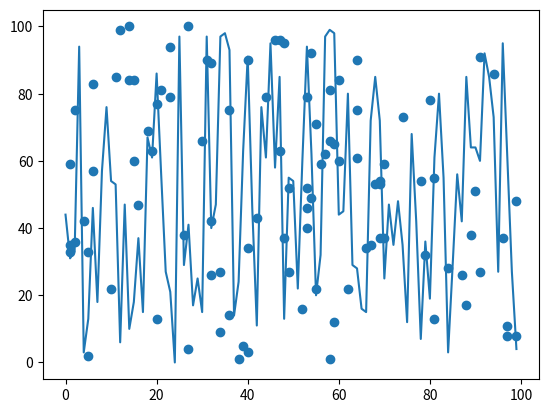

Python code for this plot:
import matplotlib.pyplot as plt
import random

if __name__ == "__main__":

    # scatter plot
    """在计算机编程中，随机种子（random seed）是用来初始化伪随机数生成器（pseudo-random number generator）的起始值。伪随机数生成器是一种算法，它根据一个初始值生成一系列看似随机的数字序列。

    随机种子在伪随机数生成中起到两个主要作用：
    1. 重现随机序列：使用相同的随机种子可以生成相同的随机序列。这对于需要重现随机性的情况很有用，例如在实验或模拟中。通过记录使用的随机种子，可以确保后续的运行会生成相同的随机序列，从而得到相同的结果。
    2. 增加随机性：使用不同的随机种子可以生成不同的随机序列。在某些情况下，我们需要获取不同的随机性，例如在游戏中生成不同的地图或随机化数据集。通过改变随机种子，我们可以得到不同的随机序列，从而增加了随机性。
    随机种子可以是任意整数，通常可以手动设置，也可以使用系统时间或其他随机源作为种子。在编程中，我们可以通过设置随机种子来控制伪随机数的生成行为。
    """
    random.seed(666)

    """这条Python语句使用了random模块中的randint函数来生成100个介于0和100之间（包括0和100）的随机整数。
    让我们逐步解释这个语句：
    1. `random`：这是Python的一个内置模块，提供了伪随机数生成器相关的函数。
    2. `randint(0, 100)`：这是`random`模块中的`randint`函数，它接受两个参数，即生成随机数的范围的下界和上界。在这个语句中，下界是0，上界是100。所以，`randint(0, 100)`将生成一个0到100之间的整数（包括0和100）。
    3. `for _ in range(100)`：这是一个for循环，它会执行100次。在每次循环中，`random.randint(0, 100)`会生成一个随机整数。
    综合起来，这条语句的作用是生成一个包含100个随机整数的列表，这些整数的取值范围是0到100（包括0和100）。
    """

    """在这个语句中，下划线 `_` 是一个通用的变量名，用于表示一个临时变量或占位符。它在这里的作用是表示一个不需要使用的循环变量。
    在Python中，使用下划线作为变量名是一种约定，用于表示一个不需要使用的变量。通常情况下，我们会给循环变量一个有意义的变量名，以便在循环体中使用它。但有时，如果我们不需要在循环体中使用循环变量，为了避免不必要的命名，我们可以使用下划线 `_` 作为占位符。
    在这个特定的语句中，`for _ in range(100)` 表示一个循环，它会执行100次，但循环变量 `_` 并没有在循环体中使用。这里使用下划线只是一种惯例，表示我们不关心循环变量的具体值。
    总之，下划线 `_` 在这个语句中只是一个占位符，表示一个不需要使用的循环变量。
    """
    x = [random.randint(0,100) for _ in range(100)]
    y = [random.randint(0,100) for _ in range(100)]
    plt.scatter(x, y)
    plt.show()

    # line plot
    x = [random.randint(0, 100) for _ in range(100)]
    plt.plot([i for i in range(100)], x)
    plt.show()